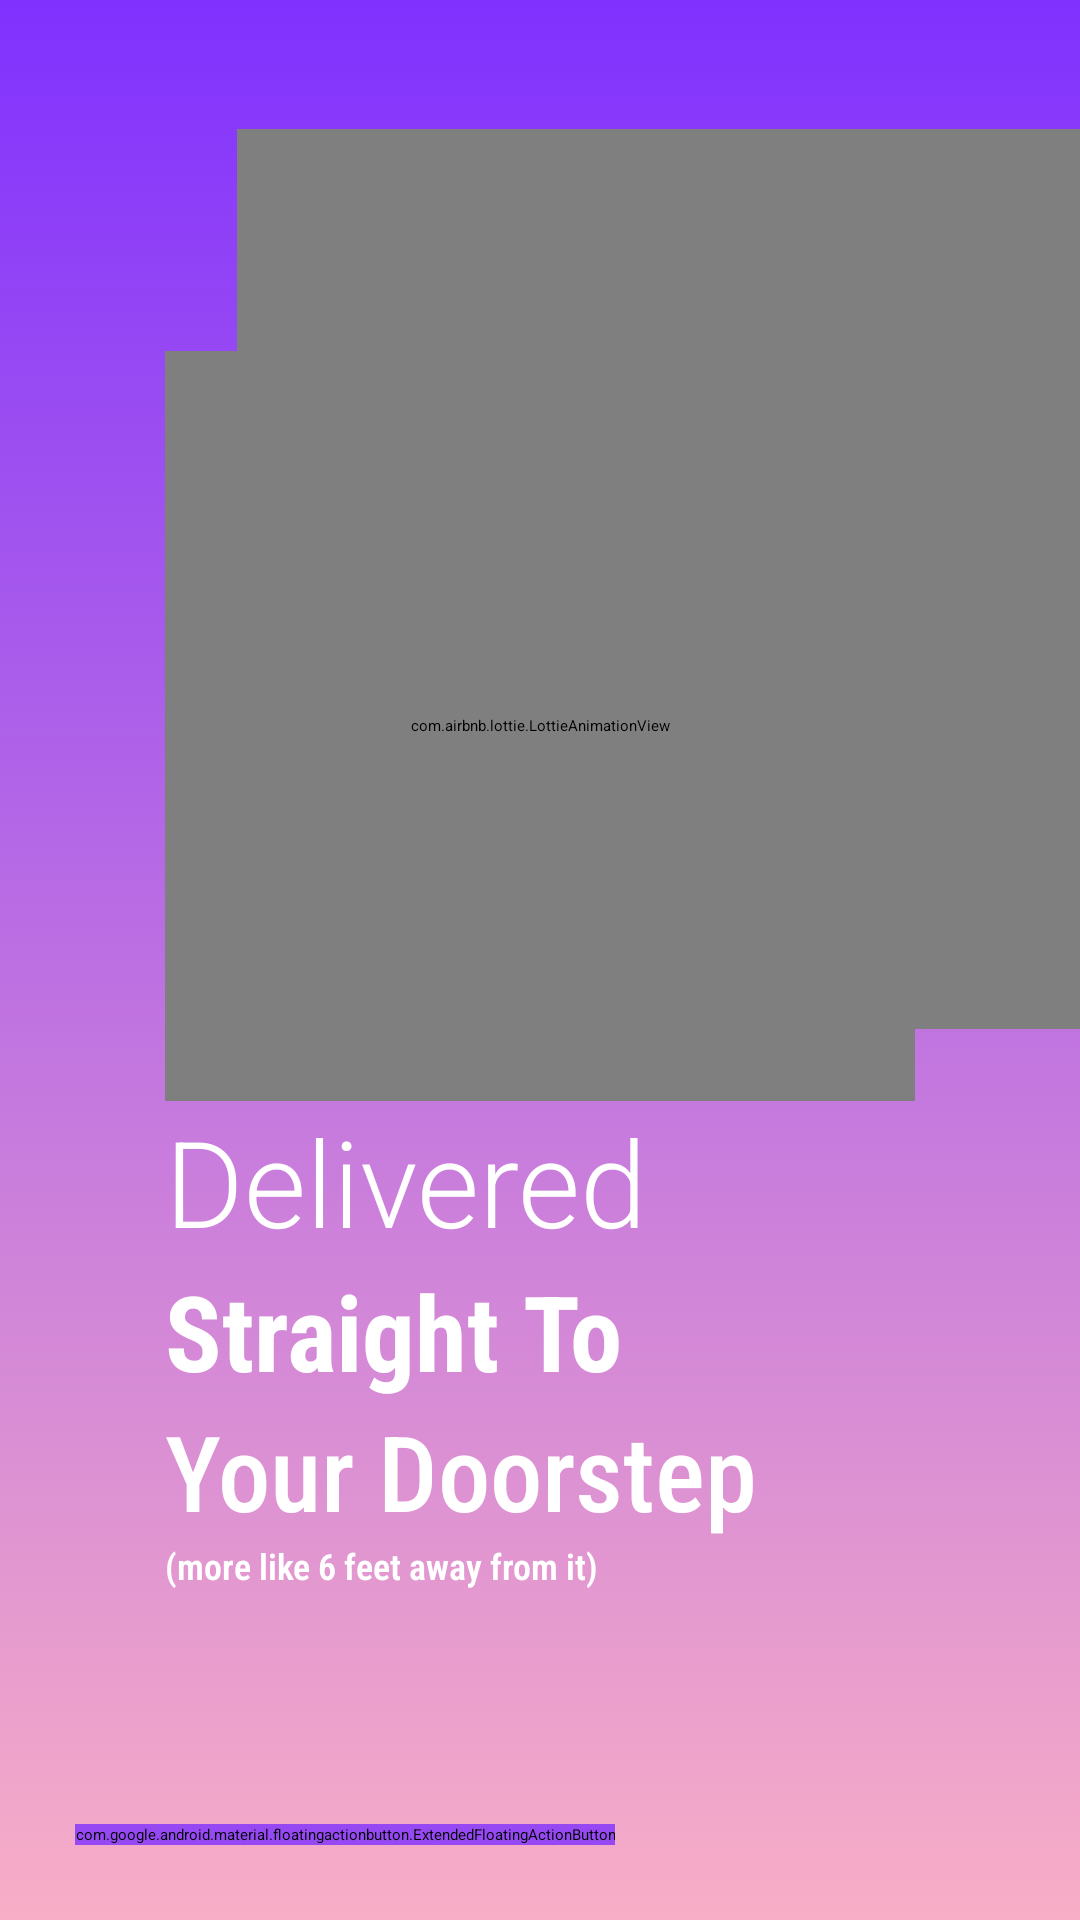

Reconstruct the res/layout file that produces this screen, plus the resources it refers to.
<!-- AndroidManifest.xml: application theme Theme.ShopAtHome -->
<!-- res/layout/onboard1.xml -->
<?xml version="1.0" encoding="utf-8"?>
<androidx.constraintlayout.widget.ConstraintLayout xmlns:android="http://schemas.android.com/apk/res/android"
    xmlns:tools="http://schemas.android.com/tools"
    android:layout_width="match_parent"
    android:layout_height="match_parent"
    android:background="#F48B94"
    xmlns:app="http://schemas.android.com/apk/res-auto">

    <ImageView
        android:id="@+id/splash"
        android:layout_height="fill_parent"
        android:layout_width="fill_parent"
        app:layout_constraintVertical_bias="0"
        android:src="@drawable/splash2"
        app:layout_constraintBottom_toBottomOf="parent"
        app:layout_constraintStart_toStartOf="parent"
        app:layout_constraintEnd_toEndOf="parent"
        app:layout_constraintTop_toTopOf="parent"
        tools:ignore="ContentDescription" />

    <com.google.android.material.floatingactionbutton.ExtendedFloatingActionButton
        android:id="@+id/skip"
        android:layout_width="wrap_content"
        android:layout_height="wrap_content"
        android:layout_marginLeft="25dp"
        android:layout_marginBottom="25dp"
        android:backgroundTint="@color/tw"
        android:text="  Skip"
        android:gravity="center"
        app:layout_constraintEnd_toEndOf="parent"
        app:layout_constraintStart_toStartOf="parent"
        app:layout_constraintBottom_toBottomOf="parent"
        app:layout_constraintHorizontal_bias="0"
        tools:ignore="ContentDescription"
        android:textColor="#FFFFFF"
        android:textAppearance="?android:attr/textAppearanceMedium">
    </com.google.android.material.floatingactionbutton.ExtendedFloatingActionButton>
    <ImageView
        android:id="@+id/indicator"
        android:layout_width="50dp"
        android:layout_height="10dp"
        android:src="@drawable/tab1"
        app:layout_constraintBottom_toBottomOf="parent"
        app:layout_constraintEnd_toEndOf="@id/an1"
        app:layout_constraintStart_toStartOf="@id/an1"
        app:layout_constraintTop_toBottomOf="@id/tw3"
        app:layout_constraintHorizontal_bias="0.5"
        app:layout_constraintVertical_bias="0.4"
        app:tint="#FFFFFF"
        tools:ignore="ContentDescription" />

    <com.airbnb.lottie.LottieAnimationView
        android:id="@+id/an1"
        android:layout_width="250dp"
        android:layout_height="250dp"
        android:elevation="2dp"
        android:scaleType="centerCrop"
        app:layout_constraintVertical_bias="0.3"
        app:layout_constraintBottom_toBottomOf="parent"
        app:layout_constraintEnd_toEndOf="parent"
        app:layout_constraintStart_toStartOf="parent"
        app:layout_constraintHorizontal_bias="0.5"
        app:layout_constraintTop_toTopOf="parent"
        app:lottie_autoPlay="true"
        app:lottie_loop="true"
        app:lottie_rawRes="@raw/courier" />

    <com.airbnb.lottie.LottieAnimationView
        android:id="@+id/an01"
        android:layout_width="300dp"
        android:layout_height="300dp"
        android:layout_marginBottom="24dp"
        android:layout_marginLeft="24dp"
        android:scaleType="centerCrop"
        app:layout_constraintBottom_toBottomOf="@id/an1"
        app:layout_constraintHorizontal_bias="0.783"
        app:layout_constraintStart_toStartOf="@id/an1"
        app:layout_constraintTop_toTopOf="parent"
        app:layout_constraintVertical_bias="1.0"
        app:lottie_autoPlay="true"
        app:lottie_colorFilter="@color/tw"
        app:lottie_loop="true"
        app:lottie_rawRes="@raw/courier" />

    <TextView
        android:id="@+id/tw1"
        android:layout_width="wrap_content"
        android:layout_height="wrap_content"
        android:fontFamily="sans-serif-light"
        android:text="Delivered"
        android:textColor="#FFFFFF"
        android:textSize="40sp"
        app:layout_constraintStart_toStartOf="@+id/an1"
        app:layout_constraintTop_toBottomOf="@+id/an1" />

    <TextView
        android:id="@+id/tw2"
        android:layout_width="wrap_content"
        android:layout_height="wrap_content"
        android:fontFamily="sans-serif-condensed"
        android:text="Straight To"
        android:textColor="#FFFFFF"
        android:textSize="35sp"
        android:textStyle="bold"
        app:layout_constraintStart_toStartOf="@+id/an1"
        app:layout_constraintTop_toBottomOf="@+id/tw1" />

    <TextView
        android:id="@+id/tw3"
        android:layout_width="wrap_content"
        android:layout_height="wrap_content"
        android:fontFamily="sans-serif-condensed-light"
        android:text="(more like 6 feet away from it)"
        android:textColor="#FFFFFF"
        android:textSize="12sp"
        android:textStyle="bold"
        app:layout_constraintStart_toStartOf="@+id/an1"
        app:layout_constraintTop_toBottomOf="@+id/tw4" />

    <TextView
        android:id="@+id/tw4"
        android:layout_width="wrap_content"
        android:layout_height="wrap_content"
        android:fontFamily="sans-serif-condensed-medium"
        android:text="Your Doorstep"
        android:textColor="#FFFFFF"
        android:textSize="35sp"
        app:layout_constraintStart_toStartOf="@+id/an1"
        app:layout_constraintTop_toBottomOf="@+id/tw2" />
</androidx.constraintlayout.widget.ConstraintLayout>
<!-- resources referenced by this layout -->
<resources>
  <color name="tw">#CC8031FE</color>
  <!-- drawable splash2 (drawable) -->
  <?xml version="1.0" encoding="utf-8"?>
  <selector xmlns:android="http://schemas.android.com/apk/res/android">
      <item>
          <shape>
              <gradient
                  android:startColor="#8031FE"
                  android:endColor="#F8AEC6"
                  android:angle="270" />
              <padding
                  android:left="10dp"
                  android:top="10dp"
                  android:right="10dp"
                  android:bottom="10dp" />
          </shape>
      </item>
  </selector>
  <style name="Theme.ShopAtHome" parent="Theme.MaterialComponents.DayNight.NoActionBar">
          <item name="android:windowLightStatusBar">false</item>
          <item name="color">@color/main</item>
          
          <item name="android:statusBarColor" tools:targetApi="l">?attr/color</item>
          
          <item name="android:textColorPrimary">#FFFFFF</item>
      </style>
  <color name="main">#1d1e20</color>
</resources>
